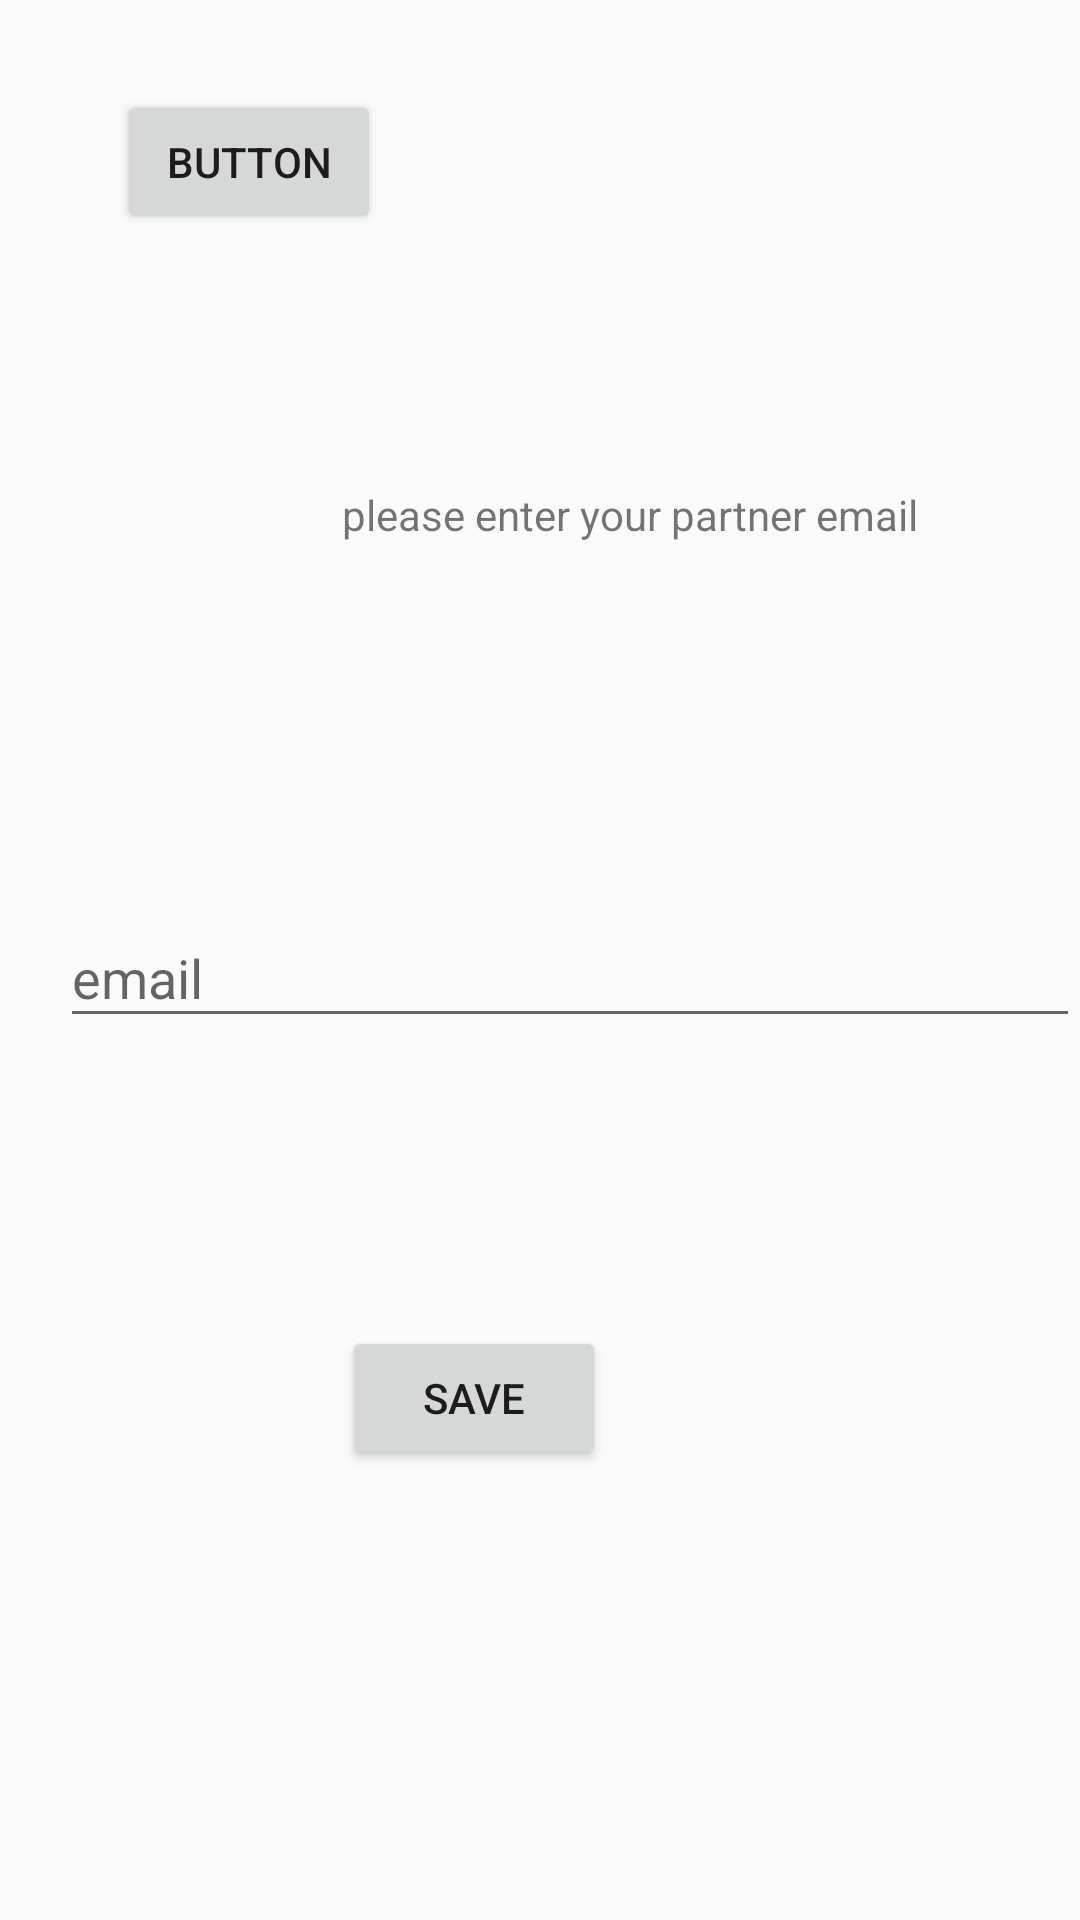

Produce the Android XML layout that renders to this screen, including the resource entries it uses.
<!-- AndroidManifest.xml: application theme AppTheme -->
<!-- res/layout/activity_check_mailing.xml -->
<?xml version="1.0" encoding="utf-8"?>
<RelativeLayout xmlns:android="http://schemas.android.com/apk/res/android"
    xmlns:app="http://schemas.android.com/apk/res-auto"
    xmlns:tools="http://schemas.android.com/tools"
    android:layout_width="match_parent"
    android:layout_height="match_parent"
    tools:context="com.example.admin.moments.signing.CheckMailingActivity">

    <Button
        android:id="@+id/button2"
        android:layout_width="wrap_content"
        android:layout_height="wrap_content"
        android:layout_alignParentStart="true"
        android:layout_alignParentTop="true"
        android:layout_marginStart="39dp"
        android:layout_marginTop="30dp"
        android:text="Button" />

    <TextView
        android:id="@+id/textView5"
        android:layout_width="wrap_content"
        android:layout_height="wrap_content"
        android:layout_alignStart="@+id/button2"
        android:layout_below="@+id/button2"
        android:layout_marginStart="75dp"
        android:layout_marginTop="84dp"
        android:text="please enter your partner email" />

    <android.support.design.widget.TextInputLayout
        android:id="@+id/textInputLayout5"
        android:layout_width="340dp"
        android:layout_height="wrap_content"
        android:layout_centerVertical="true"
        android:layout_marginRight="20dp"
      android:layout_marginStart="20dp" >

        <android.support.design.widget.TextInputEditText
            android:id="@+id/enterMail"
            android:layout_width="match_parent"
            android:layout_height="wrap_content"
            android:hint="email"
            android:inputType="textEmailAddress" />
    </android.support.design.widget.TextInputLayout>

    <Button
        android:id="@+id/save"
        android:layout_width="wrap_content"
        android:layout_height="wrap_content"
        android:layout_alignStart="@+id/textView5"
        android:layout_below="@+id/textInputLayout5"
        android:layout_marginTop="96dp"
        android:text="save" />
</RelativeLayout>
<!-- resources referenced by this layout -->
<resources>
  <style name="AppTheme" parent="Theme.AppCompat.Light.NoActionBar">
          
          <item name="colorPrimary">@color/colorPrimary</item>
          <item name="colorPrimaryDark">@color/colorPrimaryDark</item>
          <item name="colorAccent">@color/colorAccent</item>
      </style>
  <color name="colorPrimary">#EF5350</color>
  <color name="colorPrimaryDark">#B71C1C</color>
  <color name="colorAccent">#EF5350</color>
</resources>
